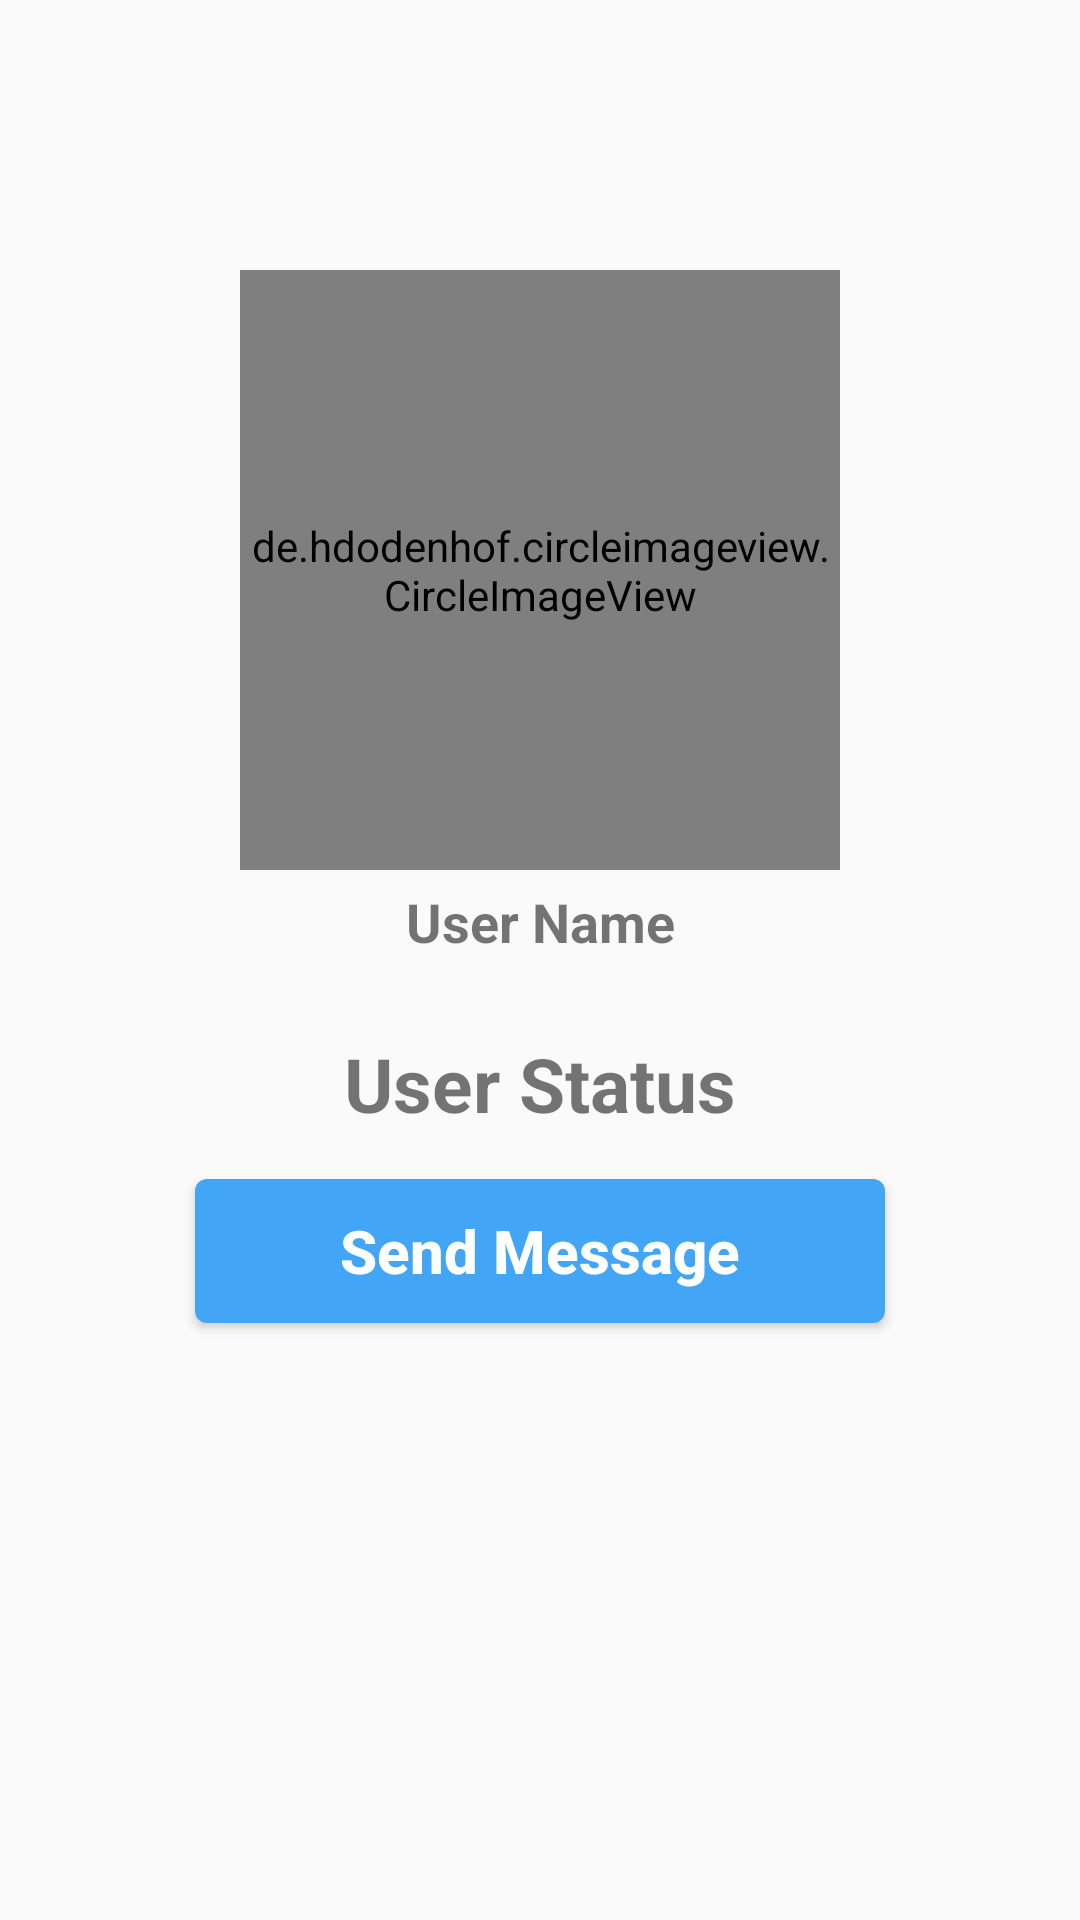

Android layout source for this screen:
<!-- AndroidManifest.xml: application theme AppTheme -->
<!-- res/layout/activity_profile.xml -->
<?xml version="1.0" encoding="utf-8"?>
<RelativeLayout xmlns:android="http://schemas.android.com/apk/res/android"
    xmlns:app="http://schemas.android.com/apk/res-auto"
    xmlns:tools="http://schemas.android.com/tools"
    android:layout_width="match_parent"
    android:layout_height="match_parent"
    android:background="@drawable/profile_activity"
    tools:context=".activities.ProfileActivity">

    <de.hdodenhof.circleimageview.CircleImageView
        android:id="@+id/visit_profile_image"
        android:layout_width="200dp"
        android:layout_height="200dp"
        android:layout_alignParentTop="true"
        android:layout_centerHorizontal="true"
        android:layout_marginTop="90dp"
        android:src="@drawable/profile_image"
        app:civ_border_color="@color/colorPrimary"
        app:civ_border_width="2dp" />

    <TextView
        android:id="@+id/visit_profile_username"
        android:layout_width="match_parent"
        android:layout_height="wrap_content"
        android:layout_below="@+id/visit_profile_image"
        android:layout_marginLeft="15dp"
        android:layout_marginTop="5dp"
        android:layout_marginRight="15dp"
        android:text="@string/visit_profile_user_name"
        android:textAlignment="center"
        android:textAllCaps="false"
        android:textSize="18sp"
        android:textStyle="bold" />

    <TextView
        android:id="@+id/visit_profile_status"
        android:layout_width="match_parent"
        android:layout_height="wrap_content"
        android:layout_below="@+id/visit_profile_username"
        android:layout_marginLeft="15dp"
        android:layout_marginTop="25dp"
        android:layout_marginRight="15dp"
        android:text="@string/visit_profile_user_status"
        android:textAlignment="center"
        android:textAllCaps="false"
        android:textSize="25sp"
        android:textStyle="bold" />

    <Button
        android:id="@+id/send_message_request_button"
        android:layout_width="match_parent"
        android:layout_height="wrap_content"
        android:layout_below="@+id/visit_profile_status"
        android:layout_marginLeft="65dp"
        android:layout_marginTop="15dp"
        android:layout_marginRight="65dp"
        android:background="@drawable/buttons"
        android:text="@string/visit_send_message"
        android:textAllCaps="false"
        android:textColor="@android:color/background_light"
        android:textSize="20sp"
        android:textStyle="bold" />

    <Button
        android:id="@+id/decline_message_request_button"
        android:layout_width="match_parent"
        android:layout_height="wrap_content"
        android:layout_below="@+id/send_message_request_button"
        android:layout_marginLeft="65dp"
        android:layout_marginTop="5dp"
        android:layout_marginRight="65dp"
        android:background="@drawable/buttons"
        android:text="@string/cancel_chat_request"
        android:textAllCaps="false"
        android:textColor="@android:color/background_light"
        android:textSize="20sp"
        android:textStyle="bold"
        android:visibility="invisible" />

</RelativeLayout>
<!-- resources referenced by this layout -->
<resources>
  <color name="colorPrimary">#42A5F5</color>
  <!-- drawable buttons (drawable) -->
  <?xml version="1.0" encoding="utf-8"?>
  <shape xmlns:android="http://schemas.android.com/apk/res/android">
  
      <solid android:color="@color/colorPrimary" />
  
      <corners android:radius="4dp" />
  
  </shape>
  <string name="cancel_chat_request">Cancel Chat Request</string>
  <string name="visit_profile_user_name">User Name</string>
  <string name="visit_profile_user_status">User Status</string>
  <string name="visit_send_message">Send Message</string>
  <style name="AppTheme" parent="Theme.AppCompat.Light.NoActionBar">
          
          <item name="colorPrimary">@color/colorPrimary</item>
          <item name="colorPrimaryDark">@color/colorPrimaryDark</item>
          <item name="colorAccent">@color/colorTabBlinker</item>
      </style>
  <color name="colorPrimaryDark">#2196F3</color>
  <color name="colorTabBlinker">#000000</color>
</resources>
